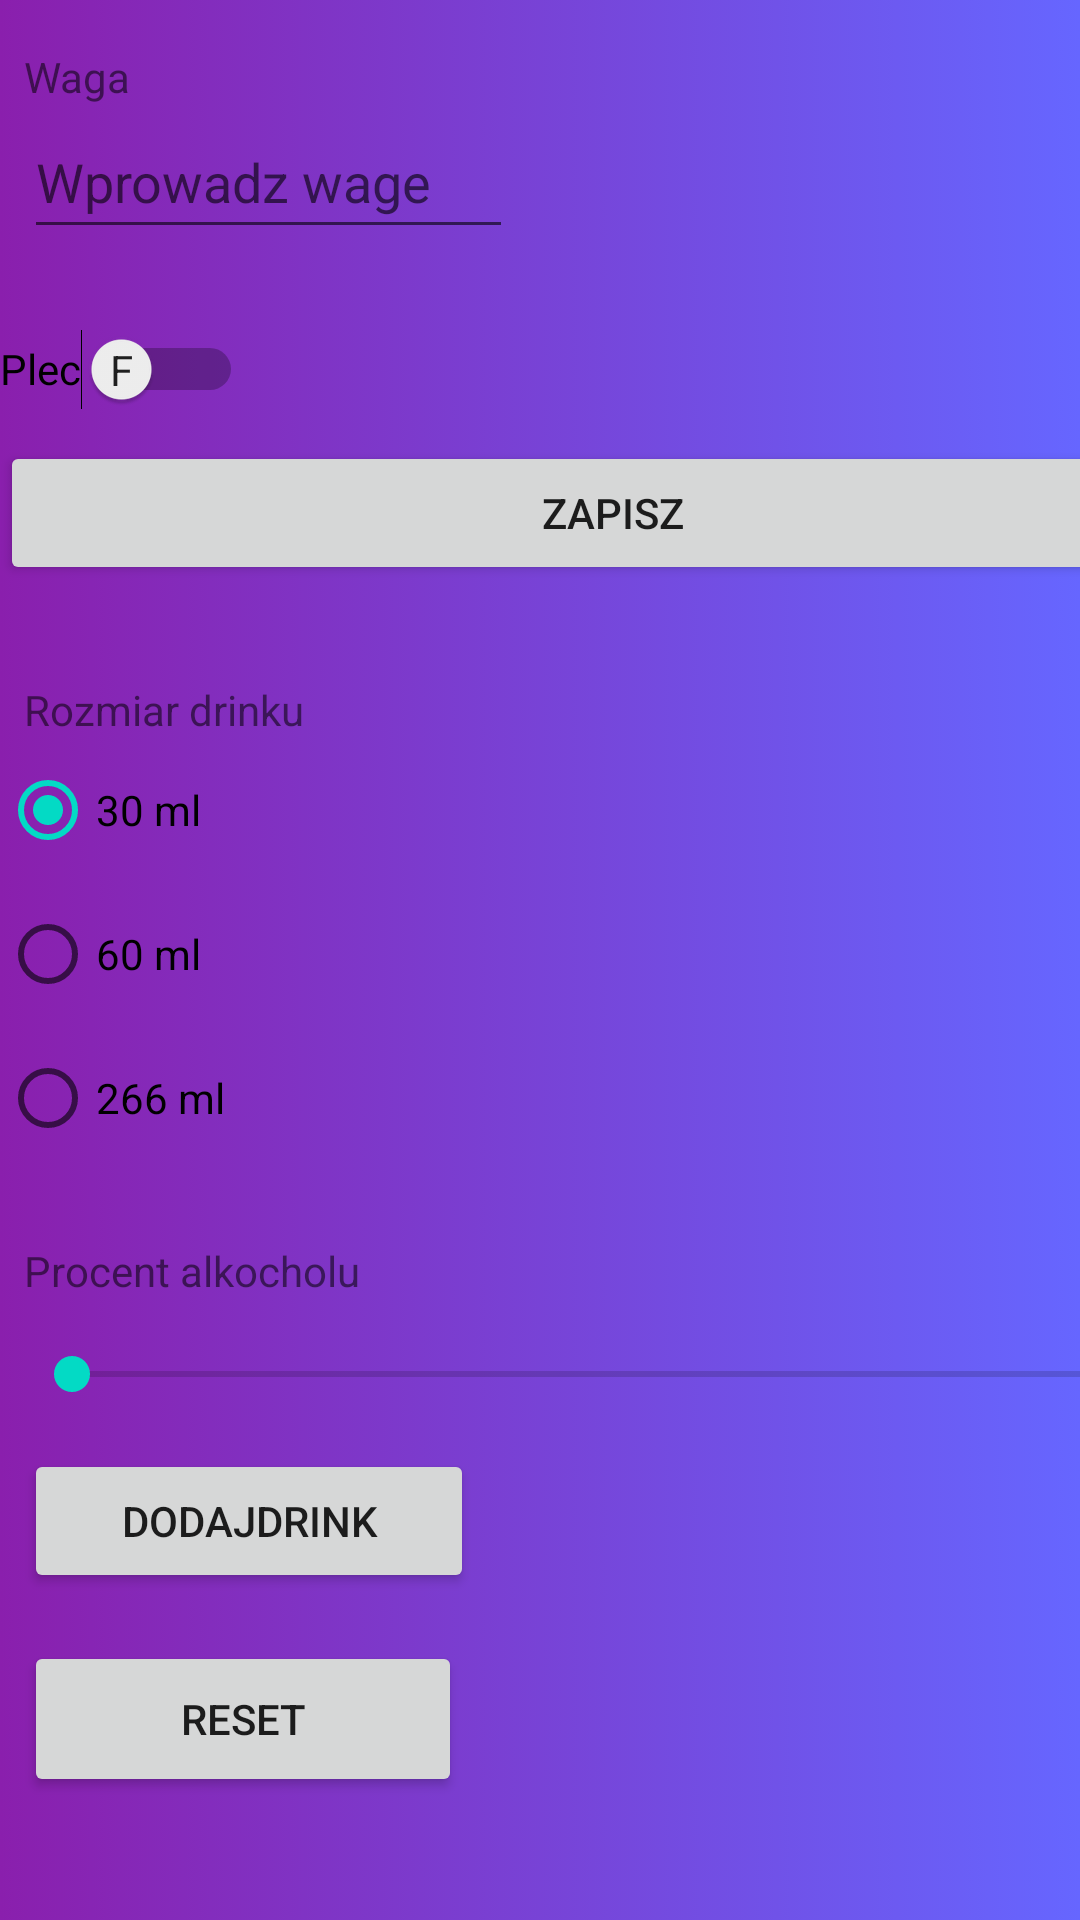

Produce the Android XML layout that renders to this screen, including the resource entries it uses.
<!-- AndroidManifest.xml: application theme Theme.Drinki -->
<!-- res/layout/activirt_kalkulatorv2.xml -->
<?xml version="1.0" encoding="utf-8"?>
<androidx.constraintlayout.widget.ConstraintLayout xmlns:android="http://schemas.android.com/apk/res/android"
    xmlns:tools="http://schemas.android.com/tools"
    android:layout_width="match_parent"
    android:layout_height="match_parent"
    android:background="@drawable/gradientbg"
    >


    <ScrollView
        android:layout_width="409dp"
        android:layout_height="729dp"
        tools:layout_editor_absoluteX="1dp"
        tools:layout_editor_absoluteY="1dp"
        tools:ignore="MissingConstraints">

        <LinearLayout
            android:layout_width="match_parent"
            android:layout_height="wrap_content"
            android:orientation="vertical" >

            <TextView
                android:id="@+id/textView"
                android:layout_width="wrap_content"
                android:layout_height="wrap_content"
                android:layout_marginStart="8dp"
                android:layout_marginLeft="8dp"
                android:layout_marginTop="16dp"
                android:text="@string/labelWaga"/>

            <EditText
                android:id="@+id/editTextWaga"
                android:layout_width="163dp"
                android:layout_height="wrap_content"
                android:layout_marginStart="8dp"
                android:layout_marginLeft="8dp"
                android:ems="10"
                android:hint="Wprowadz wage"
                android:inputType="textPersonName"
                android:minHeight="48dp" />

            <Switch
                android:id="@+id/switchPlec"
                android:layout_width="wrap_content"
                android:layout_height="wrap_content"
                android:layout_marginTop="16dp"
                android:layout_marginEnd="32dp"
                android:minHeight="48dp"
                android:showText="true"
                android:text="@string/labelPlec"
                android:textOff="F"
                android:textOn="M" />

            <Button
                android:id="@+id/button2"
                android:layout_width="match_parent"
                android:layout_height="wrap_content"
                android:text="Zapisz" />
            <TextView
                android:id="@+id/textView5"
                android:layout_width="wrap_content"
                android:layout_height="wrap_content"
                android:layout_marginStart="8dp"
                android:layout_marginLeft="8dp"
                android:layout_marginTop="32dp"
                android:text="@string/labelRozmiar_drinku"
                />

            <RadioGroup
                android:layout_width="match_parent"
                android:layout_height="match_parent"
                android:id="@+id/radioGroupDrinkSize">

                <RadioButton
                    android:id="@+id/radioButton30ml"
                    android:layout_width="wrap_content"
                    android:layout_height="wrap_content"
                    android:layout_weight="1"
                    android:checked="true"
                    android:text="@string/label30ml" />

                <RadioButton
                    android:id="@+id/radioButton60ml"
                    android:layout_width="wrap_content"
                    android:layout_height="wrap_content"
                    android:layout_weight="1"
                    android:text="@string/label60ml" />

                <RadioButton
                    android:id="@+id/radioButton266ml"
                    android:layout_width="wrap_content"
                    android:layout_height="wrap_content"
                    android:layout_weight="1"
                    android:text="@string/label266ml" />
            </RadioGroup>
            <TextView
                android:id="@+id/textView6"
                android:layout_width="wrap_content"
                android:layout_height="wrap_content"
                android:layout_marginStart="8dp"
                android:layout_marginLeft="8dp"
                android:layout_marginTop="24dp"
                android:text="@string/labelProcent_alkocholu"
                 />

            <SeekBar
                android:id="@+id/seekBarAlcohol"
                android:layout_width="393dp"
                android:layout_height="wrap_content"
                android:layout_marginStart="8dp"
                android:layout_marginLeft="8dp"
                android:layout_marginTop="16dp"
                android:layout_marginEnd="40dp"
                android:layout_marginRight="40dp" />
            <Button
                android:id="@+id/buttonDodajDrink"
                android:layout_width="150dp"
                android:layout_height="wrap_content"
                android:layout_marginStart="8dp"
                android:layout_marginLeft="8dp"
                android:layout_marginTop="16dp"
                android:layout_marginEnd="8dp"
                android:layout_marginRight="8dp"
                android:text="@string/button_dodaj_drink"
              />
            <Button
                android:id="@+id/buttonReset"
                android:layout_width="146dp"
                android:layout_height="52dp"
                android:layout_marginStart="8dp"
                android:layout_marginLeft="8dp"
                android:layout_marginTop="16dp"
                android:layout_marginEnd="8dp"
                android:layout_marginRight="8dp"
                android:text="@string/button_Reset"
               />
            <TextView
                android:id="@+id/textView7"
                android:layout_width="wrap_content"
                android:layout_height="43dp"
                android:layout_marginStart="72dp"
                android:layout_marginLeft="72dp"
                android:layout_marginTop="32dp"
                android:text="@string/label_BACLevel"
                android:textSize="35sp"
                 />

            <ProgressBar
                android:id="@+id/progressBarBACLevel"
                style="?android:attr/progressBarStyleHorizontal"
                android:layout_width="367dp"
                android:layout_height="wrap_content"
                android:layout_marginStart="32dp"
                android:layout_marginLeft="32dp"
                android:layout_marginTop="24dp"
                android:layout_marginEnd="32dp"
                android:layout_marginRight="32dp" />
            <TextView
                android:id="@+id/textView8"
                android:layout_width="wrap_content"
                android:layout_height="wrap_content"
                android:layout_marginStart="8dp"
                android:layout_marginLeft="8dp"
                android:layout_marginTop="24dp"
                android:layout_marginEnd="8dp"
                android:layout_marginRight="8dp"
                android:text="@string/label_twoj_status"
                 />
            <TextView
                android:id="@+id/textViewResult"
                android:layout_width="wrap_content"
                android:layout_height="wrap_content"
                android:layout_marginStart="16dp"
                android:layout_marginLeft="16dp"
                android:layout_marginTop="24dp"
                android:text="@string/label_Bezpieczny"
                />

            <TextView
                android:id="@+id/textViewBACLevel"
                android:layout_width="360dp"
                android:layout_height="43dp"
                android:layout_marginStart="24dp"
                android:layout_marginLeft="24dp"
                android:layout_marginTop="32dp"
                android:textSize="35sp" />

            <TextView
                android:id="@+id/textViewSeekbarProgress"
                android:layout_width="394dp"
                android:layout_height="wrap_content"
                android:layout_marginStart="8dp"
                android:layout_marginLeft="8dp"
                android:layout_marginTop="24dp" />

        </LinearLayout>
    </ScrollView>
</androidx.constraintlayout.widget.ConstraintLayout>
<!-- resources referenced by this layout -->
<resources>
  <!-- drawable gradientbg (drawable) -->
  <?xml version="1.0" encoding="utf-8"?>
  <selector xmlns:android="http://schemas.android.com/apk/res/android">
      <item>
          <shape>
              <gradient
                  android:startColor="#8a1fad"
                  android:endColor="#6666ff"
                  android:type="linear" />
          </shape>
      </item>
  </selector>
  <string name="button_Reset">Reset</string>
  <string name="button_dodaj_drink">DodajDrink</string>
  <string name="label266ml">266 ml</string>
  <string name="label30ml">30 ml</string>
  <string name="label60ml">60 ml</string>
  <string name="labelPlec">Plec</string>
  <string name="labelProcent_alkocholu">Procent alkocholu</string>
  <string name="labelRozmiar_drinku">Rozmiar drinku</string>
  <string name="labelWaga">Waga</string>
  <string name="label_BACLevel">Poziom BAC</string>
  <string name="label_Bezpieczny">Bezpieczny</string>
  <string name="label_twoj_status">Twoj status</string>
  <style name="Theme.Drinki" parent="Theme.MaterialComponents.DayNight.DarkActionBar">
          
          <item name="colorPrimary">@color/purple_500</item>
          <item name="colorPrimaryVariant">@color/purple_700</item>
          <item name="colorOnPrimary">@color/white</item>
          
          <item name="colorSecondary">@color/teal_200</item>
          <item name="colorSecondaryVariant">@color/teal_700</item>
          <item name="colorOnSecondary">@color/black</item>
          
          <item name="android:statusBarColor" tools:targetApi="l">?attr/colorPrimaryVariant</item>
          
      </style>
  <!-- not gathered from this repository: default colours our renderer supplied (Android Studio template values) -->
  <color name="purple_500">#FF6200EE</color>
  <color name="purple_700">#FF3700B3</color>
  <color name="teal_200">#FF03DAC5</color>
  <color name="teal_700">#FF018786</color>
  <color name="black">#FF000000</color>
  <color name="white">#FFFFFFFF</color>
</resources>
